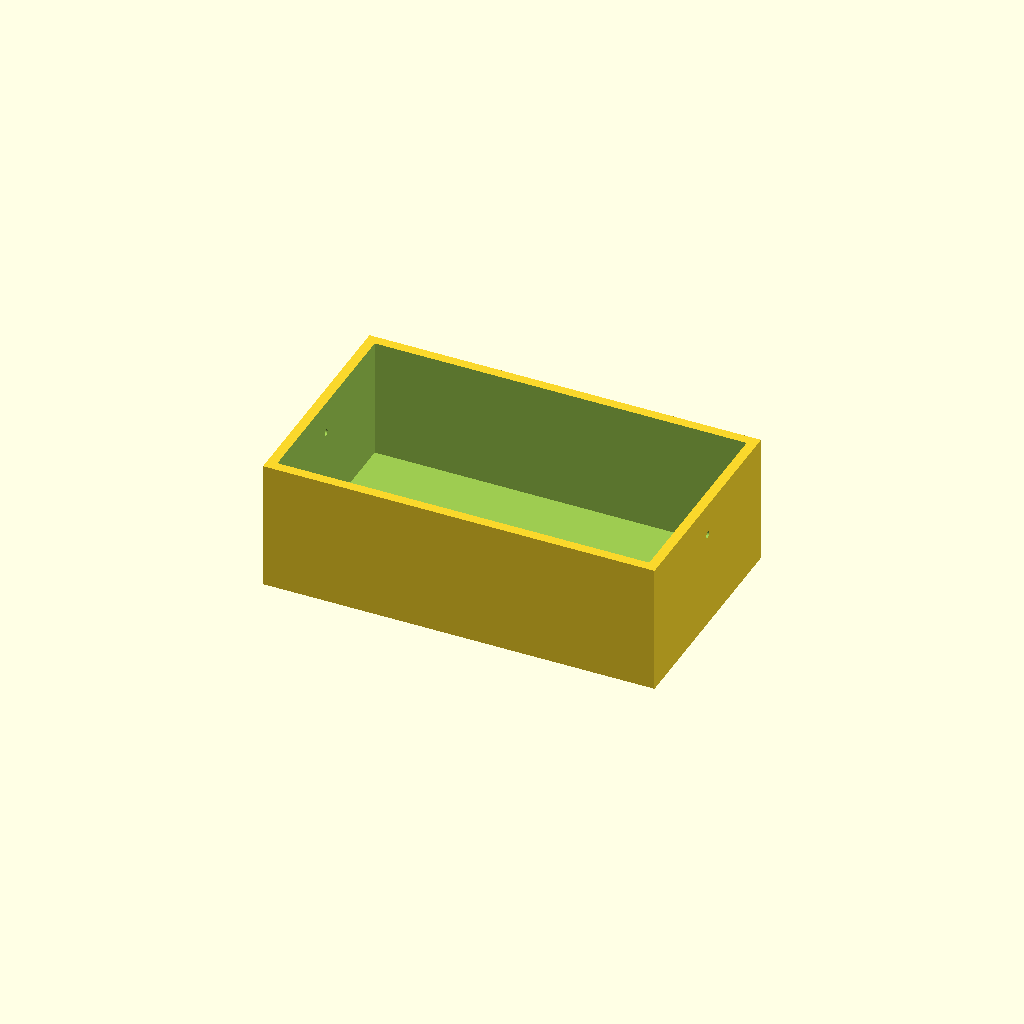
Cell 1: rendered with the file's own defaults.
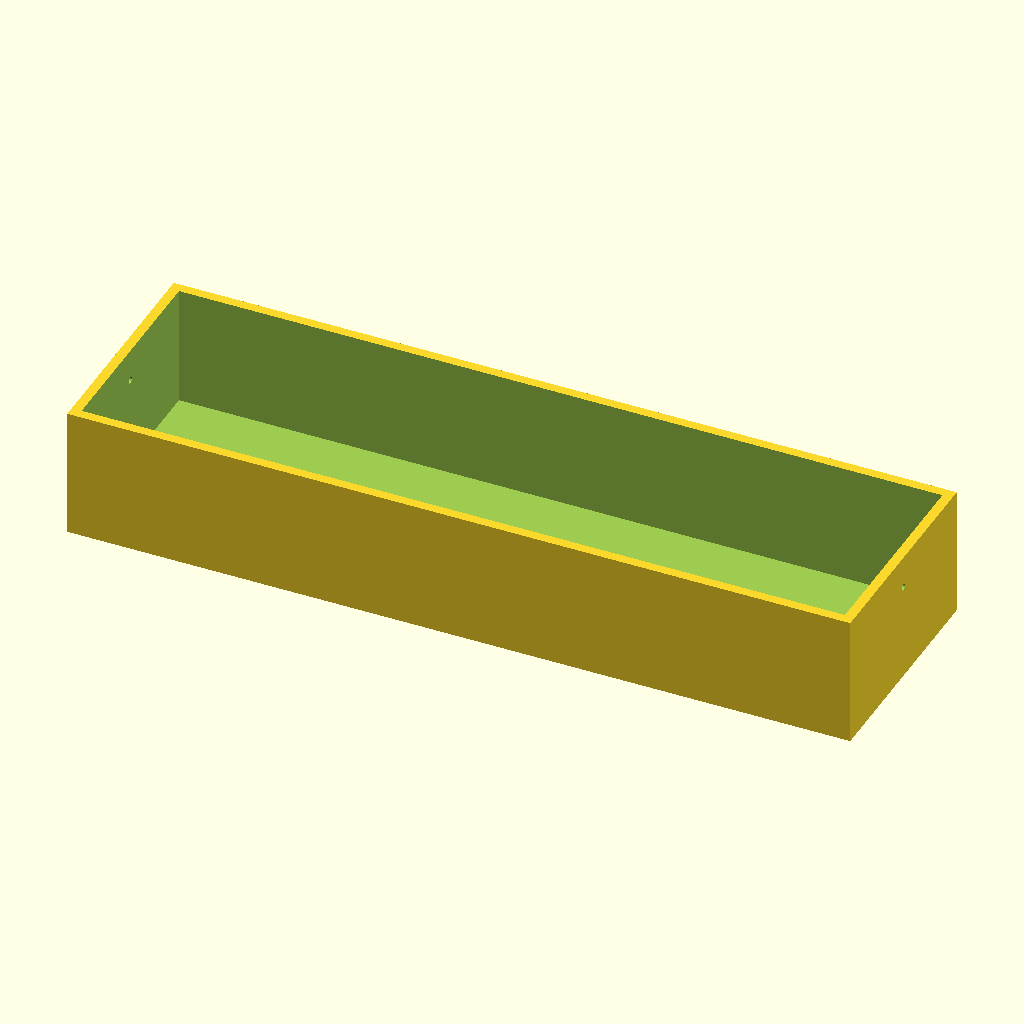
Cell 2 — outer_x set to 240, the other parameters unchanged.
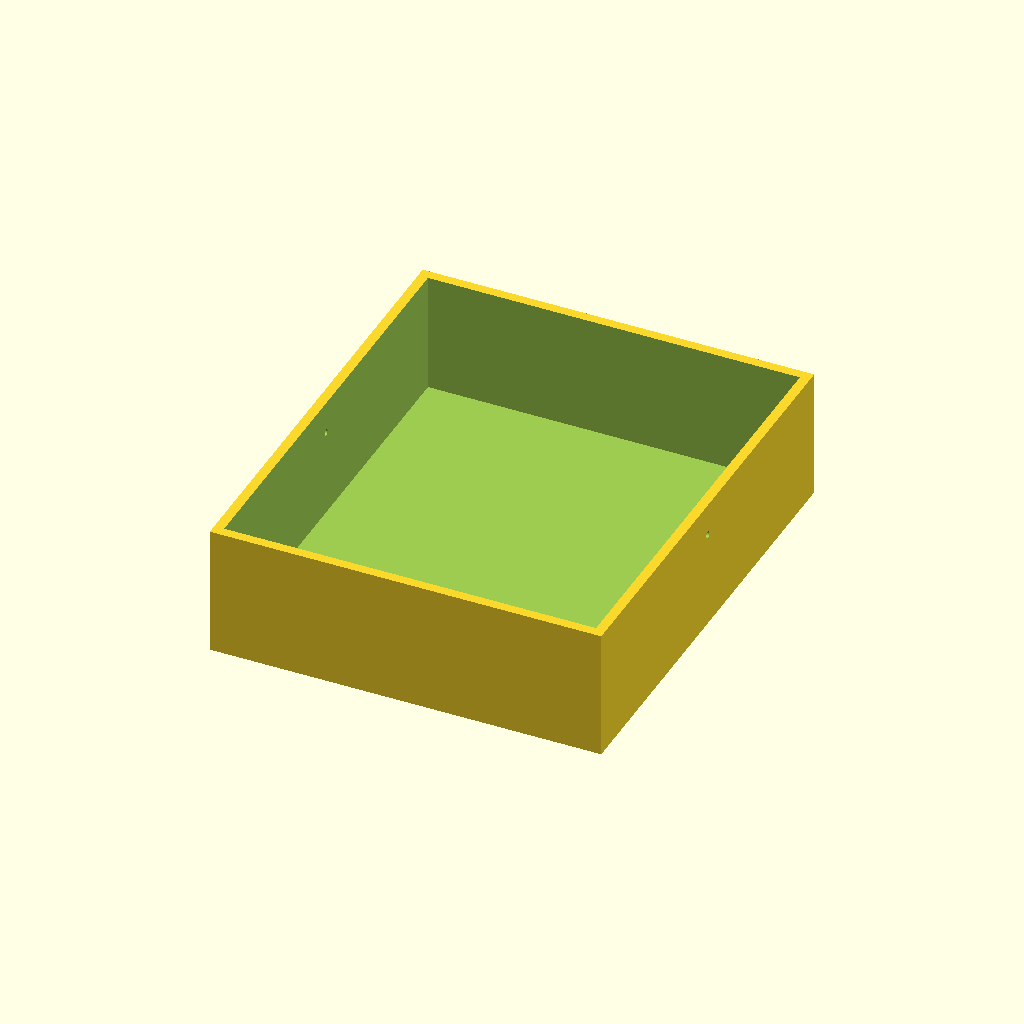
Cell 3: the same model with outer_y = 140.
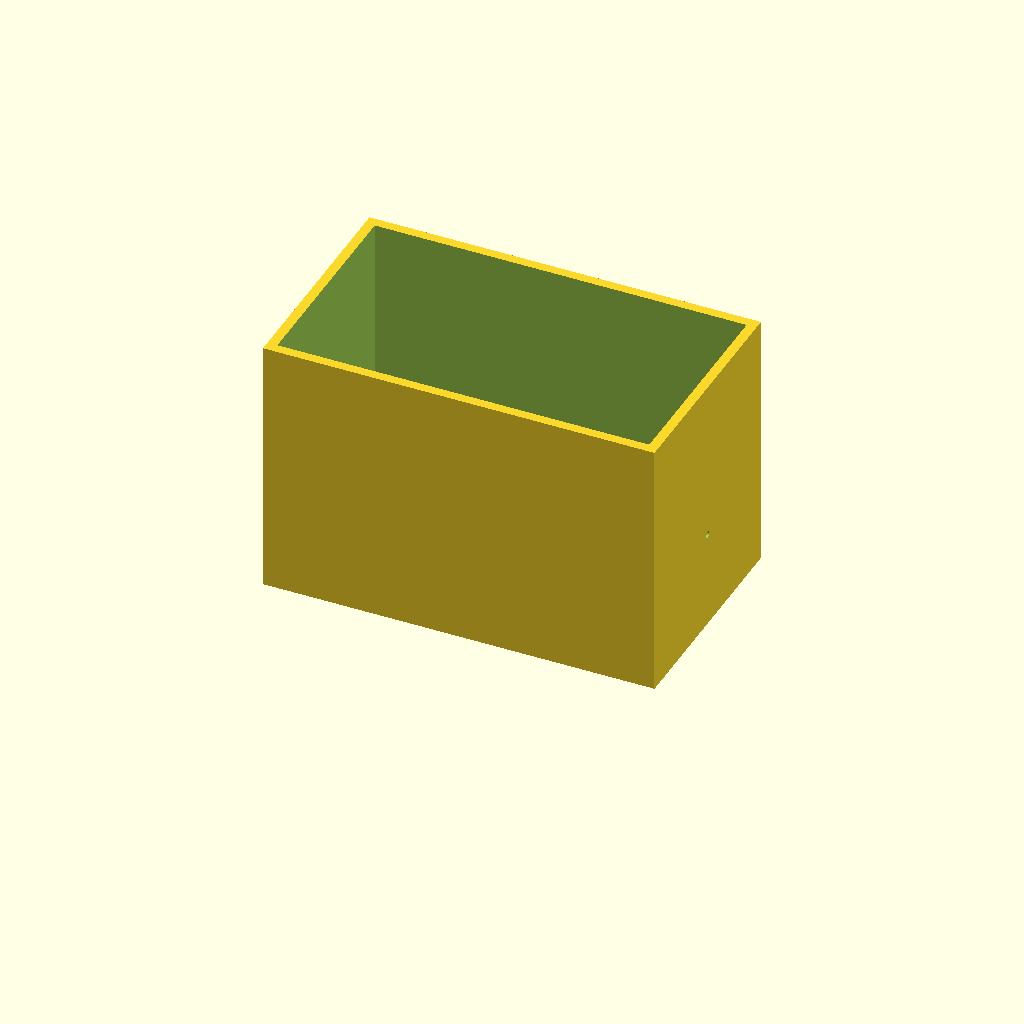
Cell 4: outer_z = 80 (everything else at default).
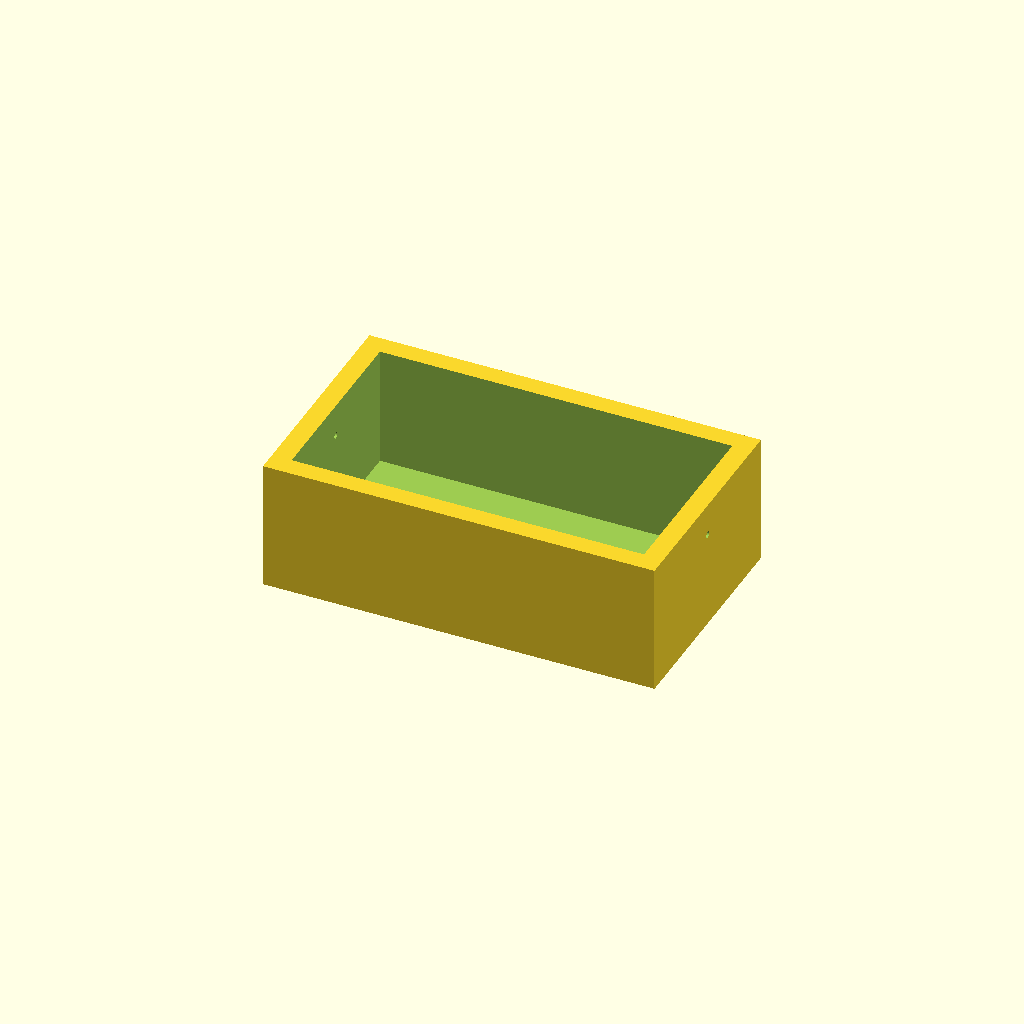
Cell 5 — wall_thickness set to 6, the other parameters unchanged.
All cells are drawn from one camera (rotation 55°, 0°, 25°, orthographic, colour scheme Cornfield), so only the parameter changes between them.
The OpenSCAD source (bench/results/ow-gemma4-26b/code/hf.co_google_gemma-4-26B-A4B-it-qat-q4_0-gguf/mini_gel_tank_s0_a3.scad):
// --- Dimensions (mm) ---
outer_x = 120;          // Total length of the tank
outer_y = 70;           // Total width of the tank
outer_z = 40;           // Total height of the tank

wall_thickness = 3;     // Thickness of the walls and floor
floor_thickness = 3;    // Thickness of the floor

platform_length = 60;   // Length of the central platform (X direction)
platform_height = 13;   // Height of the platform top from the inner floor
platform_width = outer_y - (2 * wall_thickness); // Spans full inner width

hole_diameter = 2;      // Diameter of electrode wire holes
hole_y_pos = 0;         // Y position of holes (centered on Y axis)
hole_z_pos = 30;        // Z position of holes (measured from the bottom of the tank)

// --- Resolution ---
$fn = 64;

// --- Model Construction ---

// The user requested the part rests on the XY plane at z = 0.
// We build the geometry such that the bottom face is at Z=0.

module tank_geometry() {
    difference() {
        // 1. The Solid Body (Outer shell + Internal Platform)
        union() {
            // The main outer block (Base at Z=0)
            cube([outer_x, outer_y, outer_z]);

            // The Platform
            // The platform top is 13mm above the inner floor.
            // Inner floor is at Z = floor_thickness.
            // Platform top is at Z = floor_thickness + platform_height.
            // The platform block itself has height 'platform_height'.
            // To make the top of the platform reach the target height, 
            // we place the bottom of the platform at Z = floor_thickness.
            translate([
                (outer_x - platform_length) / 2, 
                (outer_y - platform_width) / 2, 
                floor_thickness
            ])
            cube([platform_length, platform_width, platform_height]);
        }

        // 2. The Inner Cavity (The space where buffer goes)
        // Subtract the void to create the tank.
        // We subtract from floor_thickness up to outer_z.
        translate([wall_thickness, wall_thickness, floor_thickness])
            cube([outer_x - 2*wall_thickness, outer_y - 2*wall_thickness, outer_z]);

        // 3. The Electrode Holes
        // Holes are at Z = 30 from the bottom of the tank.
        // The bottom of the tank is at Z = 0.
        // Therefore, the hole center is at Z = hole_z_pos.
        // The holes are drilled through the X-end walls.
        // We use a loop to drill through both ends.
        for (x_pos = [0, outer_x]) {
            translate([x_pos, outer_y/2, hole_z_pos])
                rotate([0, 90, 0])
                    cylinder(d = hole_diameter, h = outer_x + 2, center = true);
        }
    }
}

// Final Assembly:
// The geometry is already built starting from Z=0.
// We center it on X and Y.
translate([-outer_x/2, -outer_y/2, 0])
    tank_geometry();

// --- Verification of logic ---
// 1. Dimensions: 120x70x40. Correct.
// 2. Walls/Floor: 3mm. Correct.
// 3. Platform: 60mm long, spans full inner width, top is 13mm above inner floor. Correct.
// 4. Holes: 2mm diameter, at Y=0 (relative to center), Z=30 (from bottom). Correct.
// 5. Orientation: Rests on XY plane at Z=0. Correct.
Parameter table extracted from the source (name, type, default, range or options):
outer_x: number, default 120
outer_y: number, default 70
outer_z: number, default 40
wall_thickness: number, default 3
floor_thickness: number, default 3
platform_length: number, default 60
platform_height: number, default 13
hole_diameter: number, default 2
hole_y_pos: number, default 0
hole_z_pos: number, default 30
